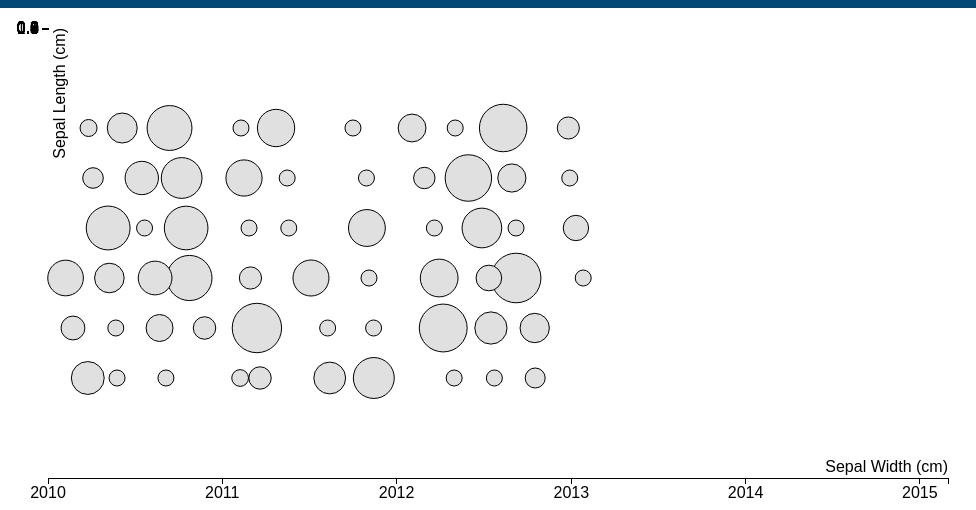
D3 v3 page, settled after 480 driven frames (8 s of simulated time); the page loaded 1 data file(s).



var dataForTransaction = function (transaction) {
	merchant = JSON.parse(transaction.merchant);
	var merchantInfo = {

        'name': merchant.name,        
        'amount': transaction.amount,
        'date': new Date(transaction.date),
        'category': '',
        'lat': merchant.location.lat,
        'lon': merchant.location.lng,
	}
	if (merchant.categories.length > 0) {
		merchantInfo.category = merchant.categories[0].name;  // short name?
	}
	return merchantInfo;
}

var margin = {top: 20, right: 20, bottom: 30, left: 40},
    width = 960 - margin.left - margin.right,
    height = 500 - margin.top - margin.bottom;

console.log("Size: " + width + " " + height);

var axisStartDate = new Date("2010-1-1");
var axisEndDate = new Date("2015-3-1");

var x = d3.time.scale().domain([axisStartDate, axisEndDate]).range([0, width]);
// var x = d3.scale.linear()
//     .range([0, width]);

var y = d3.scale.linear()
    // .range([height, 0]);

var color = d3.scale.category10();

var xAxis = d3.svg.axis()
    .scale(x)
    .orient("bottom");

var yAxis = d3.svg.axis()
    .scale(y)
    .orient("left");

var svg = d3.select("#contentView").append("svg")
    .attr("width", width + margin.left + margin.right)
    .attr("height", height + margin.top + margin.bottom)
  .append("g")
    .attr("transform", "translate(" + margin.left + "," + margin.top + ")");
  
  var foo = null;
  var categoryMap = {}

  d3.json("transactions.json", function(data) {
    console.log("Read transactions");
    var i = 1

    data.forEach(function (d) {
	    var info = dataForTransaction(d);
	    console.log(info);

        // Group with other transactions of the same category
        var category = info.category
        if (category) {
        	console.log(categoryMap);
        	if (category in categoryMap) {
        		console.log('Map:')
        		console.log(categoryMap[category])
				categoryMap[category].push(d);
        	} else {
		        categoryMap[category] = [d];
        	}
	    }

    	d.sepalWidth = i;
    	i += 1;

    	d.radius = Math.max(8.0, parseFloat(d.amount)/20.0);
        d.purchaseDate = new Date(d.date);
    	d.height = 50.0 * (6 - i % 6 + 1);

    	foo = d;
    });

    // Map 

  svg.append("g")
      .attr("class", "x axis")
      .attr("transform", "translate(0," + height + ")")
      .call(xAxis)
    .append("text")
      .attr("class", "label")
      .attr("x", width)
      .attr("y", -6)
      .style("text-anchor", "end")
      .text("Sepal Width (cm)");

  svg.append("g")
      .attr("class", "y axis")
      .call(yAxis)
    .append("text")
      .attr("class", "label")
      .attr("transform", "rotate(-90)")
      .attr("y", 6)
      .attr("dy", ".71em")
      .style("text-anchor", "end")
      .text("Sepal Length (cm)")

  console.log("yo");
  svg.selectAll(".dot")
      .data(data)
    .enter().append("circle")
      .attr("class", "dot")
      .attr("r", function(d) { return d.radius; })
      .attr("cx", function(d) { 
      	console.log(d.purchaseDate);
      	console.log(x);
        var foo = x(d.purchaseDate);
        console.log(foo);
      	return foo; })
      .attr("cy", function(d) { return y(d.height); })
      .attr("id", function(d) { return 's' + d._id; })
      .style("fill", function(d) { return d3.rgb(224, 224, 224); })
      .on('mouseover', function(d) {
      	info = dataForTransaction(d);
        if (info.category) {
        	otherObjs = categoryMap[info.category];
    		console.log('Found:')
        	otherObjs.forEach(function (d2) {
        		var blah = d3.select('#s' + d2._id) // .attr('stroke-width', 5);
        		console.log(blah)
        		blah.transition().duration(500).attr('stroke-width', 5).attr('stroke', d3.rgb(255, 0, 0))
        	})
        }
        d3.select(this)
          .transition()
          .duration(500)
          .attr('stroke-width', 3)
      })
      .on('mouseout', function (d) {
      	info = dataForTransaction(d);
        if (info.category) {
        	otherObjs = categoryMap[info.category];
    		console.log('Found:')
        	otherObjs.forEach(function (d2) {
        		var blah = d3.select('#s' + d2._id) // .attr('stroke-width', 5);
        		console.log(blah)
        		blah.transition().duration(500).attr('stroke-width', 1)
        	})
        }
        d3.select(this)
          .transition()
          .duration(500)
          .attr('stroke-width', 1)
      })

  var legend = svg.selectAll(".legend")
      .data(color.domain())
    .enter().append("g")
      .attr("class", "legend")
      .attr("transform", function(d, i) { return "translate(0," + i * 20 + ")"; });

  legend.append("rect")
      .attr("x", width - 18)
      .attr("width", 18)
      .attr("height", 18)
      .style("fill", color);

  legend.append("text")
      .attr("x", width - 24)
      .attr("y", 9)
      .attr("dy", ".35em")
      .style("text-anchor", "end")
      .text(function(d) { return d; });

});


### data: transactions.json
[
 {
  "_id": "54dc263c1a0bb10c0025e069",
  "accountId": "54dc263b1a0bb10c0025e032",
  "date": "2013-01-25T23:16:19.815Z",
  "amount": "14.76",
  "merchant": "{\"id\":\"4e7b5d1b1850d944bfc5cba5\",\"name\":…",
  "state": "posted"
 },
 {
  "_id": "54dc263c1a0bb10c0025e08f",
  "accountId": "54dc263b1a0bb10c0025e032",
  "date": "2013-01-10T17:15:25.250Z",
  "amount": "253.9",
  "merchant": "{\"id\":\"4bec7a45b68520a1022e1287\",\"name\":…",
  "state": "posted"
 },
 {
  "_id": "54dc263c1a0bb10c0025e068",
  "accountId": "54dc263b1a0bb10c0025e032",
  "date": "2012-12-28T18:30:01.632Z",
  "amount": "137.5",
  "merchant": "{\"id\":\"4b718382f964a520934a2de3\",\"name\":…",
  "state": "posted"
 },
 {
  "_id": "54dc263c1a0bb10c0025e094",
  "accountId": "54dc263b1a0bb10c0025e032",
  "date": "2012-12-25T19:34:01.279Z",
  "amount": "220.8",
  "merchant": "{\"id\":\"4e7b5d1b1850d944bfc5cba5\",\"name\":…",
  "state": "posted"
 },
 {
  "_id": "54dc263c1a0bb10c0025e098",
  "accountId": "54dc263b1a0bb10c0025e032",
  "date": "2012-10-17T09:22:31.271Z",
  "amount": "200.2",
  "merchant": "{\"id\":\"4e4fc1b77d8bd425e4938c34\",\"name\":…",
  "state": "posted"
 },
 {
  "_id": "54dc263c1a0bb10c0025e080",
  "accountId": "54dc263b1a0bb10c0025e032",
  "date": "2012-10-16T09:44:27.011Z",
  "amount": "293.6",
  "merchant": "{\"id\":\"5118f3bce4b07949cbd9b2db\",\"name\":…",
  "state": "posted"
 },
 {
  "_id": "54dc263c1a0bb10c0025e087",
  "accountId": "54dc263b1a0bb10c0025e032",
  "date": "2012-09-07T12:20:13.837Z",
  "amount": "495.8",
  "merchant": "{\"id\":\"4e08d5b862e100e581784f99\",\"name\":…",
  "state": "posted"
 },
 {
  "_id": "54dc263c1a0bb10c0025e08d",
  "accountId": "54dc263b1a0bb10c0025e032",
  "date": "2012-09-07T06:52:49.726Z",
  "amount": "74.72",
  "merchant": "{\"id\":\"4f0605c07716aa928c61e259\",\"name\":…",
  "state": "posted"
 },
 "... 53 more items"
]